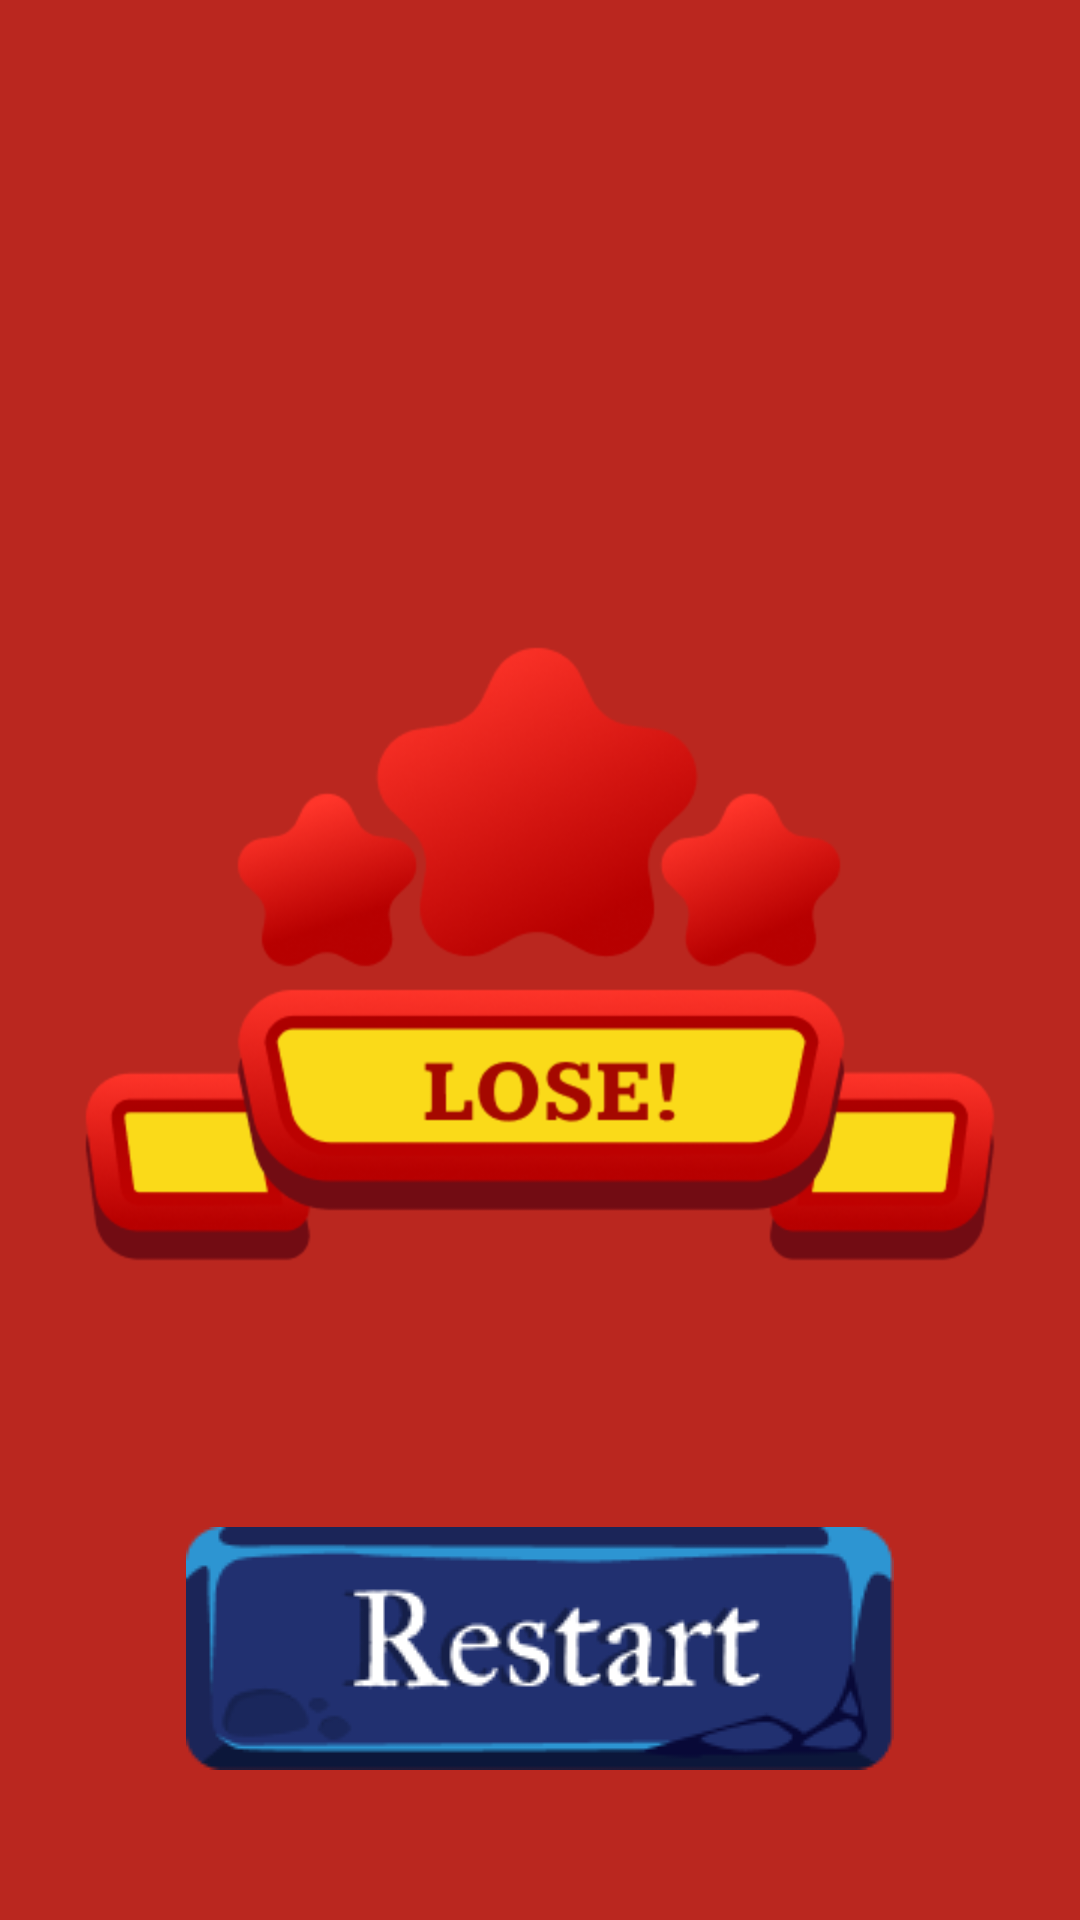

The Android layout XML behind this screen, and the referenced resources:
<!-- AndroidManifest.xml: application theme Theme.DivinePower -->
<!-- res/layout/dialog_game_lose.xml -->
<?xml version="1.0" encoding="utf-8"?>
<androidx.constraintlayout.widget.ConstraintLayout xmlns:android="http://schemas.android.com/apk/res/android"
    xmlns:app="http://schemas.android.com/apk/res-auto"
    android:layout_width="match_parent"
    android:layout_height="match_parent"
    android:background="@drawable/background_lose_dialog">

    <ImageView
        android:id="@+id/btn_restart_dialog"
        android:layout_width="wrap_content"
        android:layout_height="wrap_content"
        android:layout_marginBottom="50dp"
        android:background="@drawable/restart_btn"
        android:clickable="true"
        android:contentDescription="@string/restart_btn"
        android:focusable="true"
        app:layout_constraintBottom_toBottomOf="parent"
        app:layout_constraintEnd_toEndOf="parent"
        app:layout_constraintStart_toStartOf="parent" />

</androidx.constraintlayout.widget.ConstraintLayout>
<!-- resources referenced by this layout -->
<resources>
  <!-- drawable background_lose_dialog: png bitmap (drawable, 57717 bytes) -->
  <!-- drawable restart_btn: png bitmap (drawable, 7369 bytes) -->
  <string name="restart_btn">restart btn</string>
  <style name="Theme.DivinePower" parent="Base.Theme.DivinePower" />
  <style name="Base.Theme.DivinePower" parent="Theme.Material3.DayNight.NoActionBar">
          <item name="android:windowNoTitle">true</item>
          <item name="android:windowFullscreen">true</item>
          <item name="android:windowBackground">@color/black</item>
      </style>
  <!-- not gathered from this repository: default colours our renderer supplied (Android Studio template values) -->
  <color name="black">#FF000000</color>
</resources>
